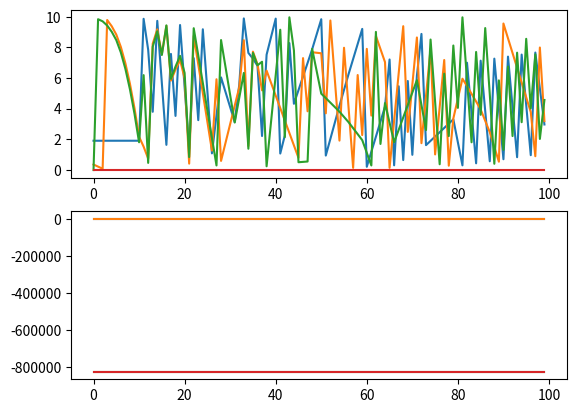

Recreate this plot in Python.
m = 1.0 #mass
nst = 100 #number of spets
dt = 0.0001 #time step size
k = 1.0 #Boltzman constant
T = 1.0 #initial temperature
N = 4 #number of partickles
L = 10 #size of the box
epsilon = 1.0 #parameter for LJ potencial
sigma = k*T/m

import numpy as np
from numpy import linalg as la
from matplotlib import pyplot as plt

def modL(r):
    return r%L

def dist(R,i,j):
    return la.norm(R[i,0]-R[j,0])

def temp(R, i, eta = 1, N = 1):
    Ekin = 0.0
    for i in range(np.shape(R)[i,0]-1):
        Ekin += m*la.norm(R[i,1])**2
    return (Ekin)/(eta*N*k)

def force(R,i,j):
    sigma = 1.0
    d = dist(R,i,j)
    return -4*epsilon*( 12*((sigma/d)**12) - 6*((sigma/d)**6) )/d
    #return 1/dist**2

def calc_energy(R):
    Epot = np.empty(N)
    Ekin = np.empty(N)
    for i in range(N-1):
        Epot[i] = 0.0
        for j in range(N-1):
            if(i != j):
                d = dist(R_0,i,j)
                Epot[i] += -4*epsilon*( ((sigma/d)**12) - ((sigma/d)**6) )
        Ekin[i] = m*la.norm(R_0[i,1])**2/2
    return np.reshape(np.array([Ekin,Epot]),(N,2))

def step(R):
    Rp = np.zeros(np.shape(R_0))
    for i in range(N-1):
        F_old = R[i,2]
        F = 0.0
        for j in range(N-1):
            if(j != i):
                F += force(R,i,j)
        v = R[i,1] + (F + F_old)*dt/2*m
        r = R[i,0] + R[i,1]*dt + F*(dt**2)/(2*m)
        Rp[i] = np.array([modL(r),v,F])
    return Rp

R_0 = np.reshape(np.array([np.random.normal(0.0,1.0,N),
                np.random.normal(0.0,sigma,N),np.zeros(N)]),(4,3))

data = np.empty((nst,N,3)) # data([step, partickle, variable])
data[0] = R_0
ens = np.empty((nst,N,2)) # energies([step, partickle, [kin,pot] ])
ens[0] = calc_energy(R_0) # check if reshape makes sense

for i in range(1,nst): #1 not to use random bites form empty
    input = data[i-1]
    output = step(input)
    data[i] = output
    ens[i] = calc_energy(output)

np.savetxt("data.txt", np.reshape(data,(nst*N,3)))

fig,ax = plt.subplots(2)
ax[0].plot(range(nst),data[:,:,0])
ax[1].plot(range(nst),ens[:,:,1]+ens[:,:,0])
plt.show()
